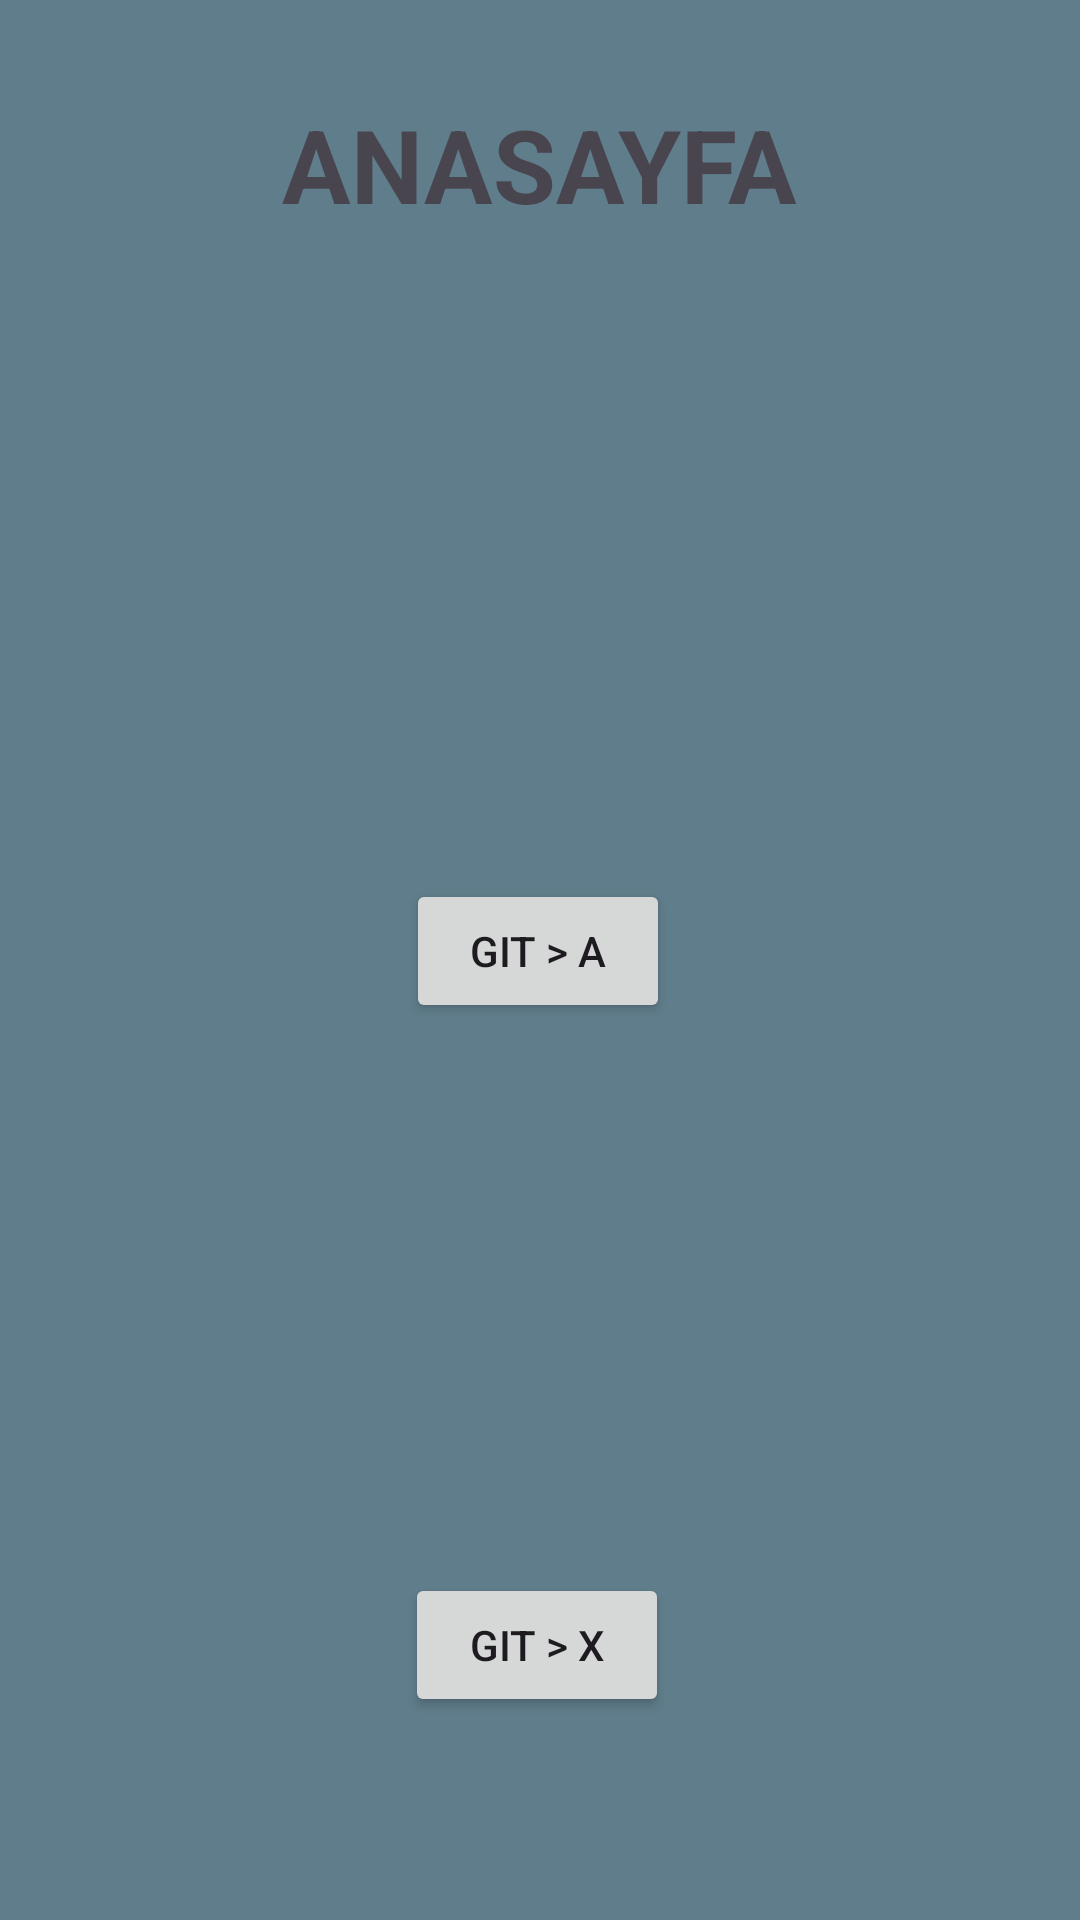

Layout XML and referenced resources for this Android screen:
<!-- AndroidManifest.xml: application theme Theme.Odev4FragmentsAndNavigation -->
<!-- res/layout/fragment_anasayfa.xml -->
<?xml version="1.0" encoding="utf-8"?>
<androidx.constraintlayout.widget.ConstraintLayout xmlns:android="http://schemas.android.com/apk/res/android"
    xmlns:app="http://schemas.android.com/apk/res-auto"
    xmlns:tools="http://schemas.android.com/tools"
    android:layout_width="match_parent"
    android:layout_height="match_parent"
    android:background="#607D8B"
    tools:context=".AnasayfaFragment">

    <TextView
        android:id="@+id/textViewAnasayfa"
        android:layout_width="wrap_content"
        android:layout_height="wrap_content"
        android:layout_marginTop="32dp"
        android:text="ANASAYFA"
        android:textSize="34sp"
        android:textStyle="bold"
        app:layout_constraintEnd_toEndOf="parent"
        app:layout_constraintHorizontal_bias="0.5"
        app:layout_constraintStart_toStartOf="parent"
        app:layout_constraintTop_toTopOf="parent" />

    <Button
        android:id="@+id/sayfaAbuton"
        android:layout_width="wrap_content"
        android:layout_height="wrap_content"
        android:layout_marginTop="148dp"
        android:text="Git > A"
        app:layout_constraintBottom_toTopOf="@+id/sayfaXbuton"
        app:layout_constraintEnd_toEndOf="parent"
        app:layout_constraintHorizontal_bias="0.498"
        app:layout_constraintStart_toStartOf="parent"
        app:layout_constraintTop_toBottomOf="@+id/textViewAnasayfa"
        app:layout_constraintVertical_bias="0.5" />

    <Button
        android:id="@+id/sayfaXbuton"
        android:layout_width="wrap_content"
        android:layout_height="wrap_content"
        android:layout_marginTop="116dp"
        android:text="Git > X"
        app:layout_constraintBottom_toBottomOf="parent"
        app:layout_constraintEnd_toEndOf="parent"
        app:layout_constraintHorizontal_bias="0.496"
        app:layout_constraintStart_toStartOf="parent"
        app:layout_constraintTop_toBottomOf="@+id/sayfaAbuton"
        app:layout_constraintVertical_bias="0.5" />
</androidx.constraintlayout.widget.ConstraintLayout>
<!-- resources referenced by this layout -->
<resources>
  <style name="Theme.Odev4FragmentsAndNavigation" parent="Base.Theme.Odev4FragmentsAndNavigation" />
  <style name="Base.Theme.Odev4FragmentsAndNavigation" parent="Theme.Material3.DayNight.NoActionBar">
          
          
      </style>
</resources>
